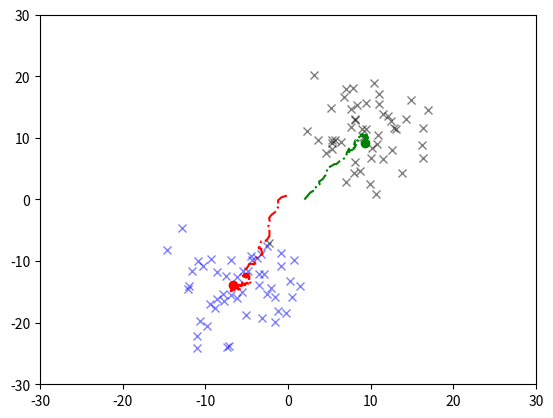

Python code for this plot:
# -*- coding: utf-8 -*-
"""
Created on Fri Mar 24 21:34:42 2017

@author: Christophe

Simulation of competitive learning
"""

import numpy as np
import matplotlib.pyplot as plt


#%%  Competitive learning
# Define cluster parameters (we sample data from 2D Gaussian clusters)
c1_center = [10,10]    # Cluster 1 mean
c1_spread = [ 4, 4]    # Cluster 1 spread
 
c2_center = [-5, -15]  # Cluster 2 mean
c2_spread = [ 4, 4]    # Cluster 2 spread
            
n_samples = 50         # Samples in each cluster

# Generate data for each cluster
c1_data = np.array([np.random.normal(c1_center[0],c1_spread[1],n_samples),np.random.normal(c1_center[0],c1_spread[1],n_samples)])
c2_data = np.array([np.random.normal(c2_center[0],c2_spread[1],n_samples),np.random.normal(c2_center[1],c2_spread[1],n_samples)])
data    = np.concatenate((c1_data,c2_data),axis=1)


# Initialize random weights for two clusters
n_clusters = 2
weights    = np.random.normal(size=(n_clusters,n_clusters))

# Parameters for the competitive learning algorithm
epsilon = 0.05
n_trials= 200

# Competitive learning algorithm
weight_mov = np.zeros((n_trials,2,2)) # Keeps track of the weights on each trial
for i in range(n_trials):
    weight_mov[i,:,:] = weights
    
    # Determine the output activation of each neuron              
    sample_index = np.random.randint(0,2*n_samples)
    u = data[:,sample_index]
    v = weights.dot(u)
    
    # Determine the winning neuron
    winner  = np.argmax(v)
    delta_w = epsilon*(u-weights[winner,:])
    
    # Update the weights
    weights[winner,:] += delta_w

# Plot the data cloud
plt.plot(c1_data[0,:],c1_data[1,:],'xk',alpha = 0.5)
plt.plot(c2_data[0,:],c2_data[1,:],'xb',alpha = 0.5)
plt.xlim(-30,30)
plt.ylim(-30,30)

# Plot initial and final weights
plt.plot(weights[0,0],weights[0,1],'or')
plt.plot(weights[1,0],weights[1,1],'og')
plt.plot(weight_mov[:,0,0],weight_mov[:,0,1],'-.r')
plt.plot(weight_mov[:,1,0],weight_mov[:,1,1],'-.g')